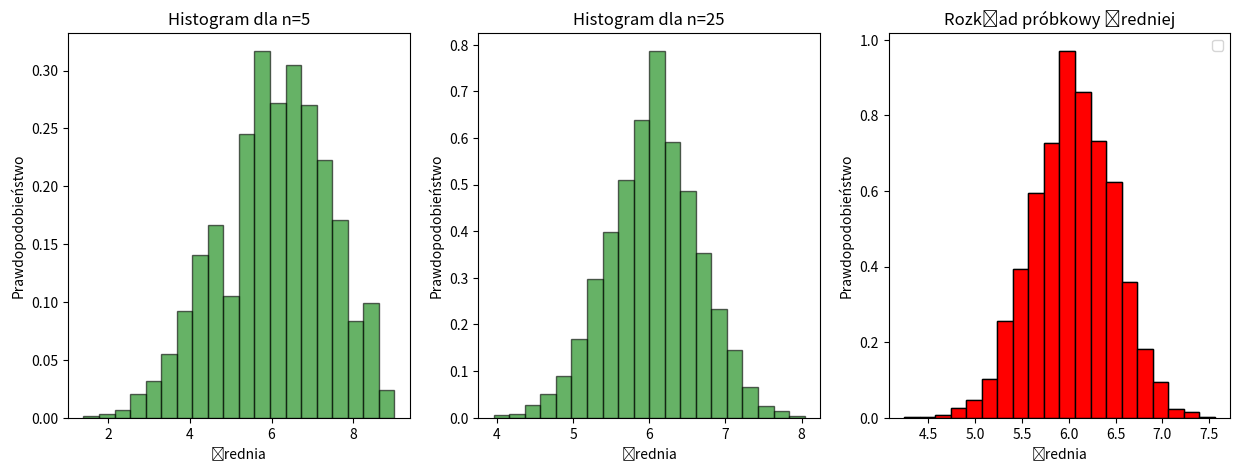

Here is the Python script that generated this plot:
import numpy as np
from scipy.stats import rv_discrete, kurtosis, skew
import random
import matplotlib.pyplot as plt

#1. tworzenie tablicy z wartościami z tabeli
X = np.array([1,2,3,6,7,9])
PX = np.array([0.1, 0.15, 0.05, 0.2, 0.1, 0.4])

#rozkład prawdopodobieństwa 
distribution = rv_discrete(name='rozkład prawdopodobieństwa', values=(X,PX))

#2.
#pętla, powtórzenie eksperymentu 10000 razy
samples = [5, 25, 50]
number = 10000
bins=20 

fig, axs = plt.subplots(1, len(samples), figsize=(15, 5)) #siatka do utworzenia 3 wykresów

for i, n in enumerate(samples):
    SampleDst=[]  #tablica do przechowania wartości średnich
     #pętla żeby powtórzyć 10 000 razy
    for k in range(number):
        #Generowanie kolejno 5, 25, 50 próbek
        random_sample = distribution.rvs(size=n)
        #Wyznaczenie średniej μ
        sample_mean = np.mean(random_sample)
        #Dodanie średniej do tablicy
        SampleDst.append(sample_mean)

#Histogram rozkładu próbkowego średniej
    axs[i].hist(SampleDst, bins=np.linspace(min(SampleDst), max(SampleDst), bins+1),
                density=True, alpha=0.6, color='g', edgecolor='black')
    
    axs[i].set_title(f'Histogram dla n={n}')
    axs[i].set_xlabel('Średnia')
    axs[i].set_ylabel('Prawdopodobieństwo')
    plt.show()   

plt.hist(SampleDst, bins=20, density=True, color='red', edgecolor='black')
plt.title('Rozkład próbkowy średniej')
plt.xlabel('Średnia')
plt.ylabel('Prawdopodobieństwo')
plt.legend()
plt.show() 